Run: headless pygame with SDL's dummy video driver; simulated clock (each Clock.tick advances the game by its frame time, no real sleeping); random seed 0; keys injected as events and as key.get_pressed() state; no mouse input.
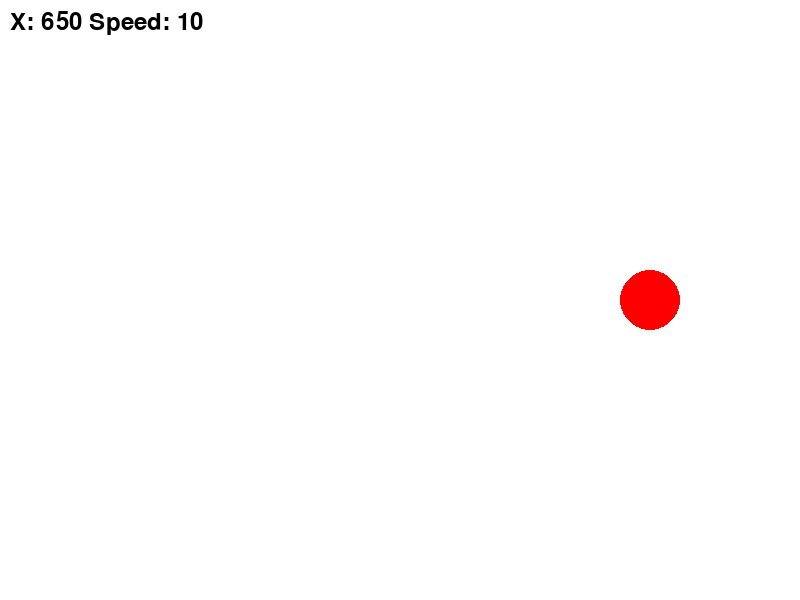
Frame 1 of 4 · flips 1–60 · no input
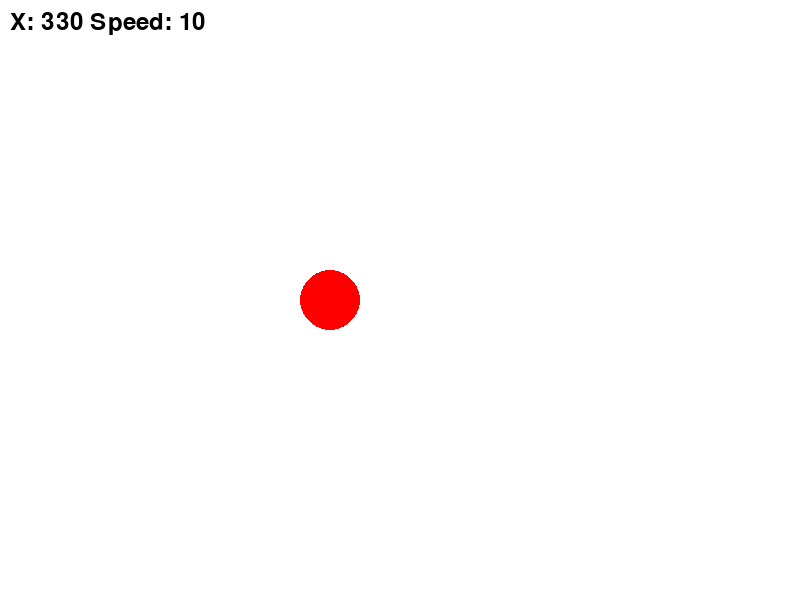
Frame 2 of 4 · flips 61–180 · tapped SPACE, RETURN · held RIGHT (→), D
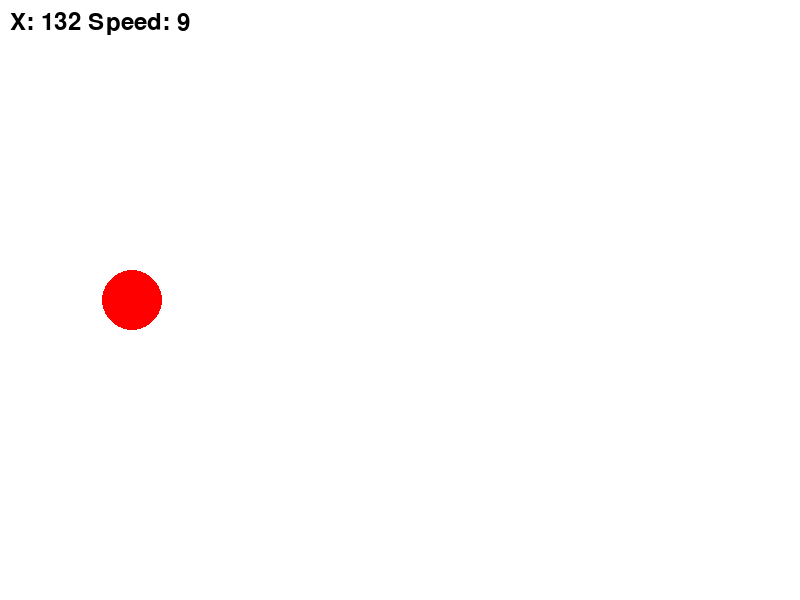
Frame 3 of 4 · flips 181–300 · held DOWN (↓), S
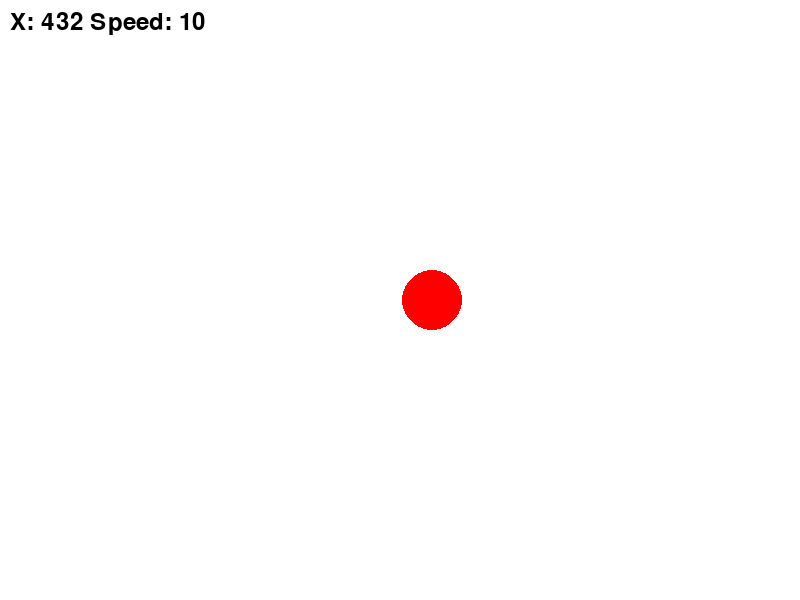
Frame 4 of 4 · flips 301–420 · held LEFT (←), A, UP (↑), W

The pygame program that drew these frames:

"""
Demo 2: Variables and Data Types
=================================
This demo shows:
- Variables (numbers, strings, booleans)
- Different data types (int, float, tuple)
- Mathematical operations
- Moving objects with variables
"""

import pygame
import sys

pygame.init()
screen = pygame.display.set_mode((800, 600))
pygame.display.set_caption("Demo 2: Variables & Movement")

# Variables with different data types
x = 50              # Integer
y = 300.0           # Float
speed = 10           # Integer
direction = 1       # Integer (1 or -1)
color = (255, 0, 0) # Tuple (RGB)
radius = 30         # Integer

clock = pygame.time.Clock()
running = True

while running:
    for event in pygame.event.get():
        if event.type == pygame.QUIT:
            running = False
        elif event.type == pygame.KEYDOWN:
            if event.key == pygame.K_UP:
                speed = min(speed + 1, 1000)  # Increase speed, max 1000
            elif event.key == pygame.K_DOWN:
                if speed > 0:
                    speed -= 1  # Decrease speed by 1, min 0

    # Mathematical operations - update position
    x = x + (speed * direction)
    
    # Conditional - reverse direction at edges
    if x > 800 - radius or x < radius:
        direction = direction * -1  # Multiply to reverse

    # Fill and draw
    screen.fill((255, 255, 255))
    pygame.draw.circle(screen, color, (int(x), int(y)), radius)
    
    # Display variable values as text
    font = pygame.font.Font(None, 36)
    text = font.render(f"X: {int(x)} Speed: {speed}", True, (0, 0, 0))
    screen.blit(text, (10, 10))
    
    pygame.display.flip()
    clock.tick(60)  # 60 FPS

pygame.quit()
sys.exit()
